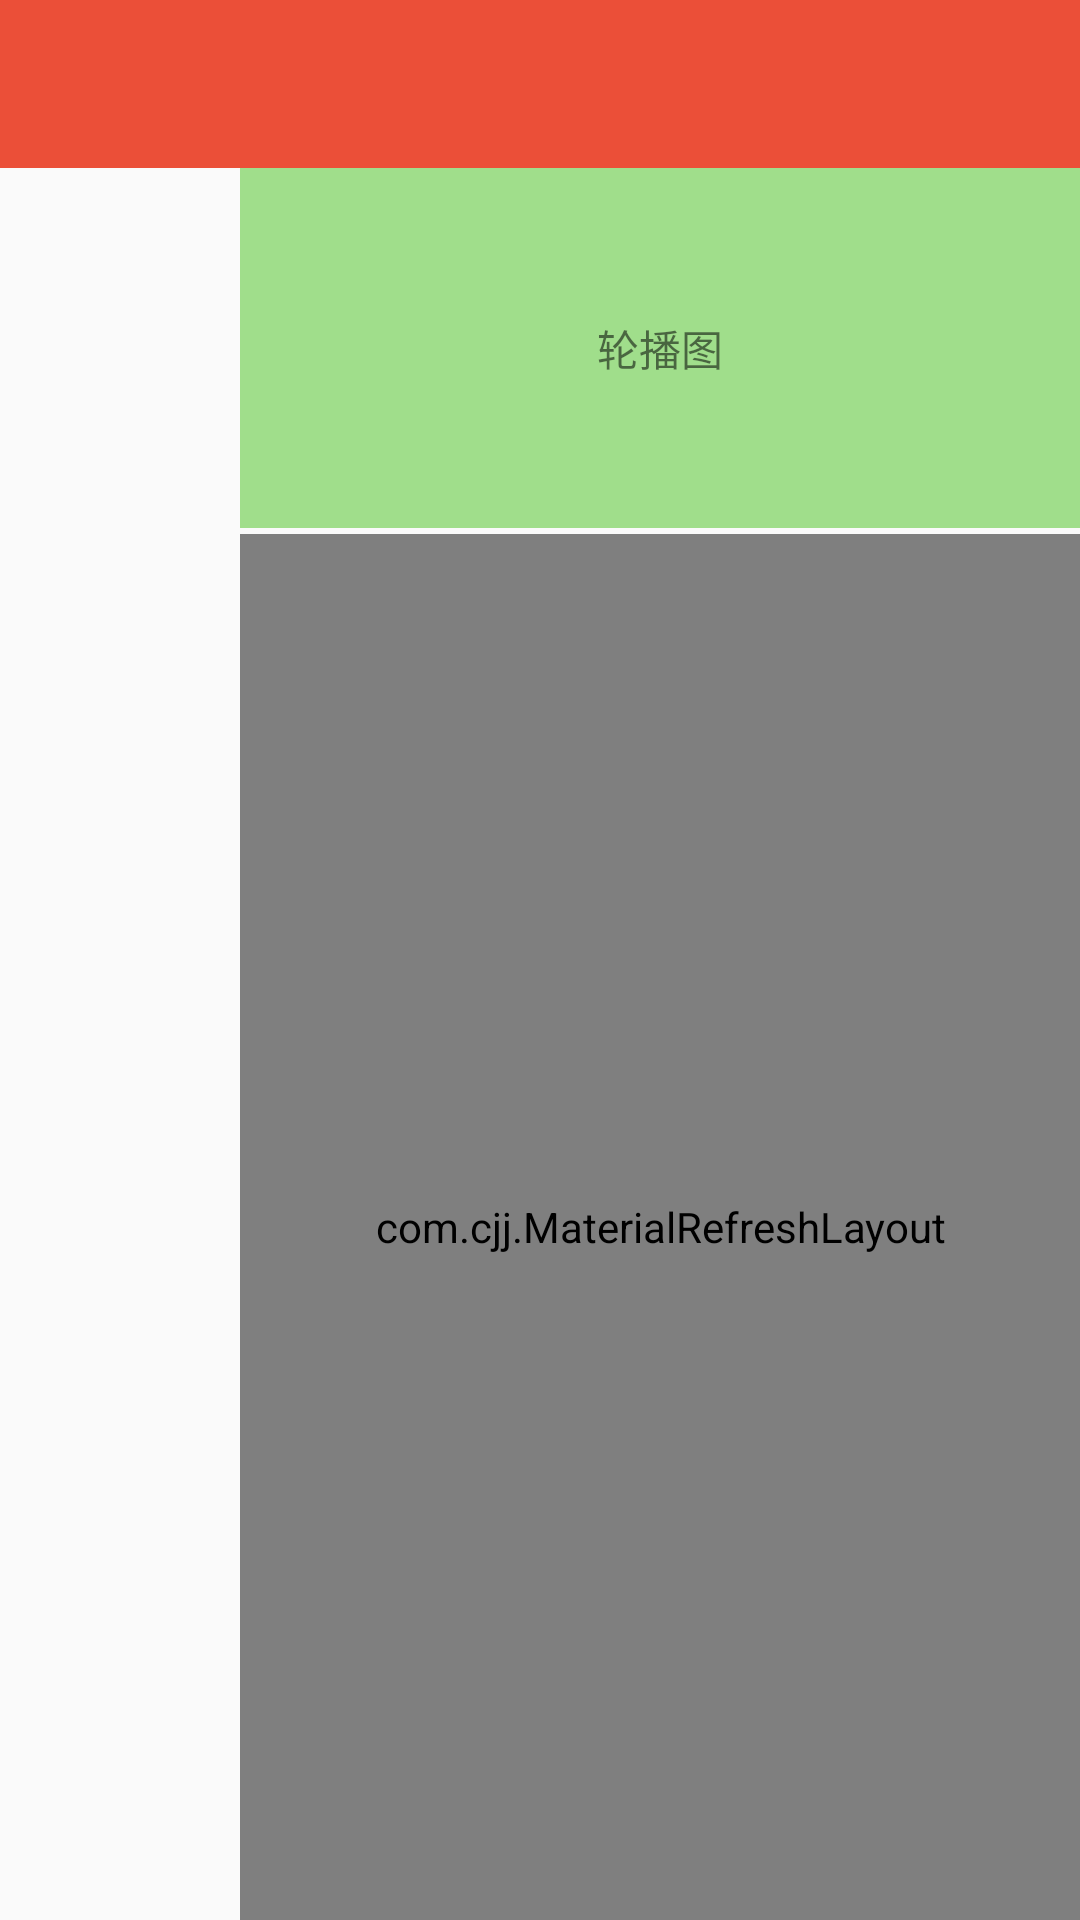

The Android layout XML behind this screen, and the referenced resources:
<!-- AndroidManifest.xml: application theme AppTheme -->
<!-- res/layout/fragment_category1.xml -->
<?xml version="1.0" encoding="utf-8"?>
<LinearLayout xmlns:android="http://schemas.android.com/apk/res/android"
              android:layout_width="match_parent"
              android:layout_height="match_parent"
              android:orientation="vertical">

    <android.support.v7.widget.Toolbar
        android:id="@+id/toolbar"
        android:layout_width="match_parent"
        android:layout_height="wrap_content"
        android:background="@color/colorPrimary"/>

    <RelativeLayout
        android:layout_width="match_parent"
        android:layout_height="match_parent">

        <android.support.v7.widget.RecyclerView
            android:id="@+id/recycleview_left"
            android:layout_width="80dp"
            android:layout_height="match_parent"/>

        <TextView
            android:id="@+id/banner"
            android:layout_width="match_parent"
            android:layout_height="120dp"
            android:layout_toRightOf="@+id/recycleview_left"
            android:background="@color/app_green_alpha"
            android:gravity="center"
            android:text="轮播图"/>


        <com.cjj.MaterialRefreshLayout
            android:id="@+id/refreshlayout"
            android:layout_width="match_parent"
            android:layout_height="match_parent"
            android:layout_marginTop="122dp"
            android:layout_toRightOf="@+id/recycleview_left"
            android:background="#6666">

            <android.support.v7.widget.RecyclerView
                android:id="@+id/recycleview_right"
                android:layout_width="match_parent"
                android:layout_height="match_parent"
                />
        </com.cjj.MaterialRefreshLayout>


    </RelativeLayout>

</LinearLayout>
<!-- resources referenced by this layout -->
<resources>
  <color name="app_green_alpha">#7f45c01a</color>
  <color name="colorPrimary">#eb4f38</color>
  <style name="AppTheme" parent="Theme.AppCompat.Light.DarkActionBar">
          
          <item name="colorPrimary">@color/colorPrimary</item>
          <item name="colorPrimaryDark">@color/colorPrimaryDark</item>
          <item name="colorAccent">@color/colorAccent</item>
      </style>
  <color name="colorPrimaryDark">#eb4f38</color>
  <color name="colorAccent">#FF4081</color>
</resources>
